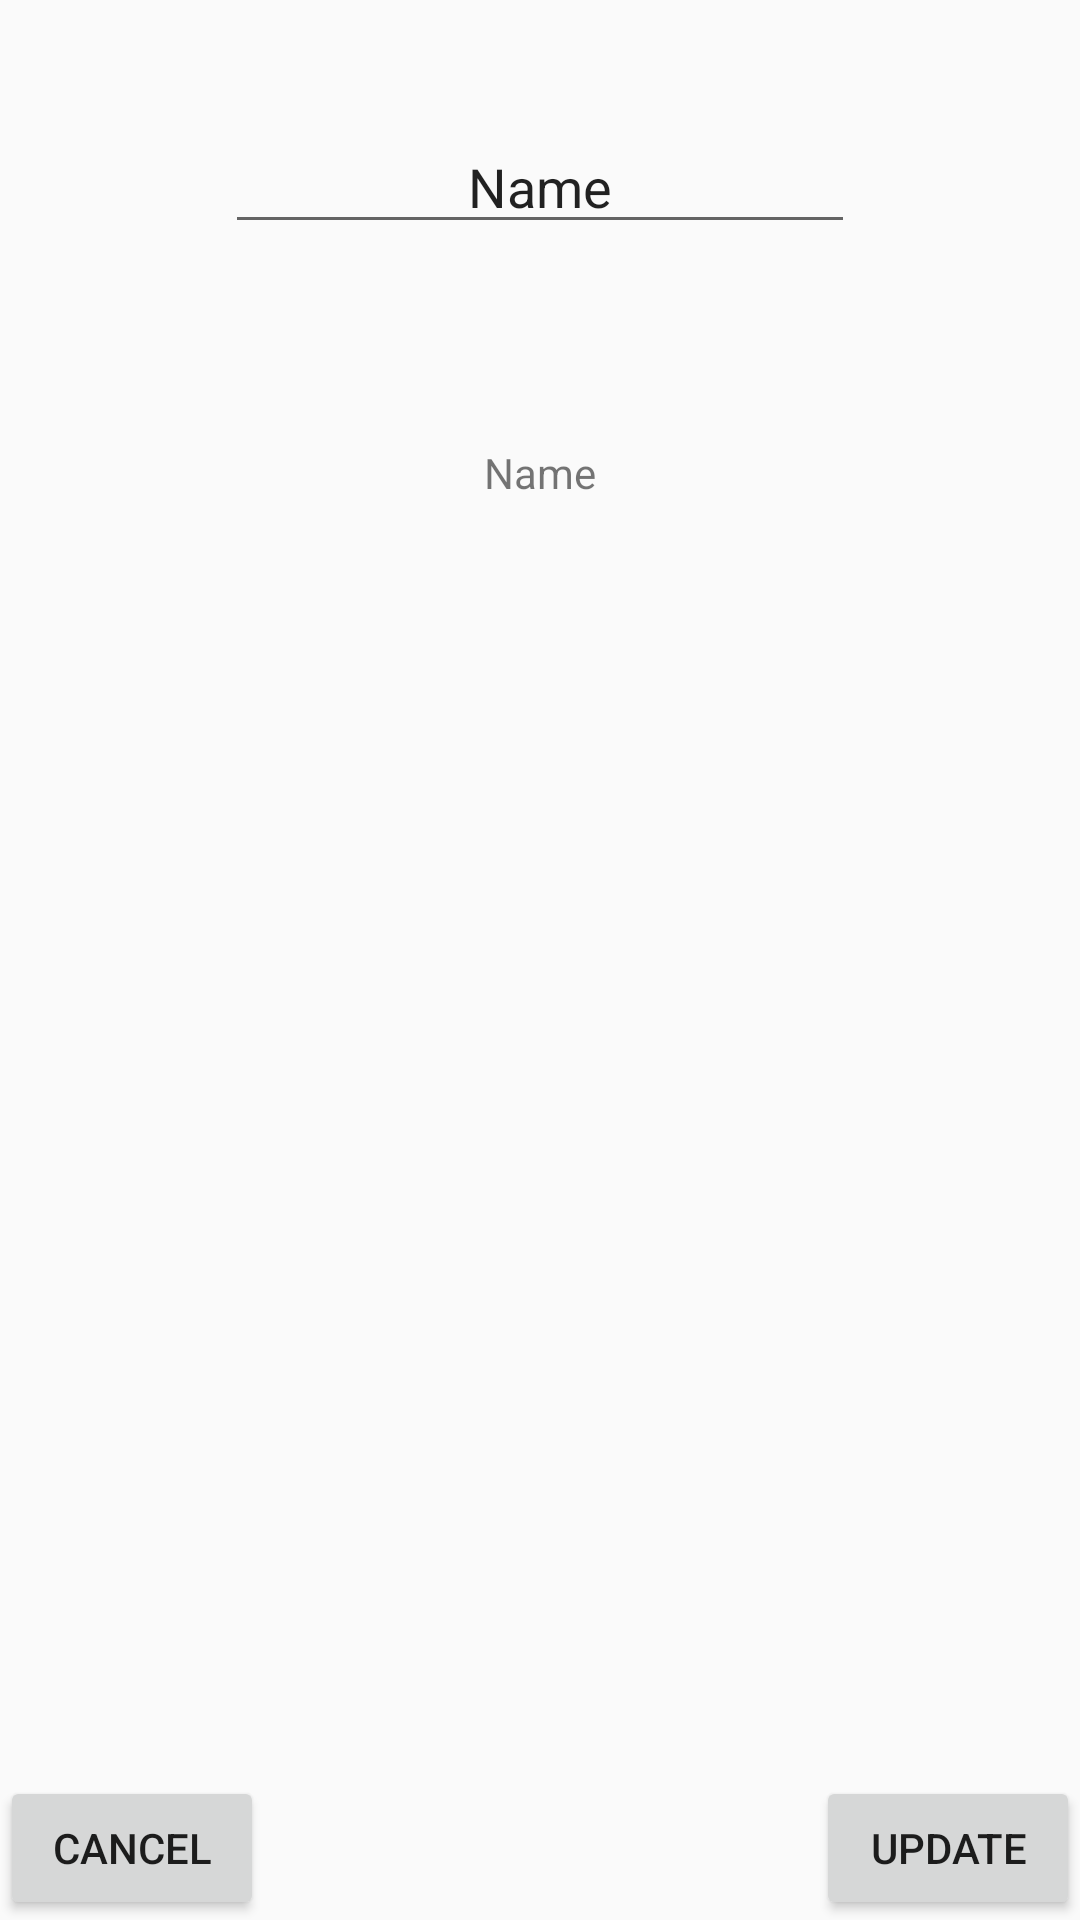

Here is an Android app screen rendered from its layout file. Give the layout XML and the strings, colors and styles it references.
<!-- AndroidManifest.xml: application theme AppTheme -->
<!-- res/layout/activity_item_popup_edit.xml -->
<?xml version="1.0" encoding="utf-8"?>
<android.support.constraint.ConstraintLayout xmlns:android="http://schemas.android.com/apk/res/android"
    xmlns:app="http://schemas.android.com/apk/res-auto"
    xmlns:tools="http://schemas.android.com/tools"
    android:layout_width="match_parent"
    android:layout_height="match_parent"
    tools:context=".itemPopup_edit"
    android:background="@color/popup_gray">

    <RelativeLayout
        android:layout_width="wrap_content"
        android:layout_height="wrap_content">

        <TextView
            android:id="@+id/editText2"
            android:layout_width="wrap_content"
            android:layout_height="wrap_content"
            android:layout_alignParentTop="true"
            android:layout_centerHorizontal="true"
            android:layout_marginTop="148dp"
            android:ems="10"
            android:inputType="textPersonName"
            android:text="Name"
            tools:layout_editor_absoluteX="84dp"
            tools:layout_editor_absoluteY="111dp"
            android:gravity="center"/>

        <EditText
            android:id="@+id/editText3"
            android:layout_width="wrap_content"
            android:layout_height="wrap_content"
            android:layout_centerHorizontal="true"
            android:layout_marginTop="40dp"
            android:ems="10"
            android:inputType="textPersonName"
            android:text="Name"
            app:layout_constraintTop_toBottomOf="@+id/editText2"
            tools:layout_editor_absoluteX="84dp"
            android:gravity="center"/>

        <Button
            android:id="@+id/button7"
            android:layout_width="wrap_content"
            android:layout_height="wrap_content"
            android:layout_alignParentBottom="true"
            android:layout_marginBottom="123dp"
            android:text="Cancel"
            tools:layout_editor_absoluteX="40dp"
            tools:layout_editor_absoluteY="412dp" />

        <Button
            android:id="@+id/button8"
            android:layout_width="wrap_content"
            android:layout_height="wrap_content"
            android:layout_alignParentEnd="true"
            android:layout_alignParentBottom="true"
            android:layout_marginEnd="121dp"
            android:layout_marginBottom="162dp"
            android:text="Update"
            tools:layout_editor_absoluteX="256dp"
            tools:layout_editor_absoluteY="410dp" />
    </RelativeLayout>
</android.support.constraint.ConstraintLayout>
<!-- resources referenced by this layout -->
<resources>
  <style name="AppTheme" parent="Theme.AppCompat.Light.DarkActionBar">
          
          <item name="colorPrimary">@color/yellow</item>
          <item name="colorPrimaryDark">@color/darkOrange</item>
          <item name="colorAccent">@color/blue</item>
      </style>
  <color name="yellow">#FFDE03</color>
  <color name="darkOrange">#FFA000</color>
  <color name="blue">#0336FF</color>
</resources>
